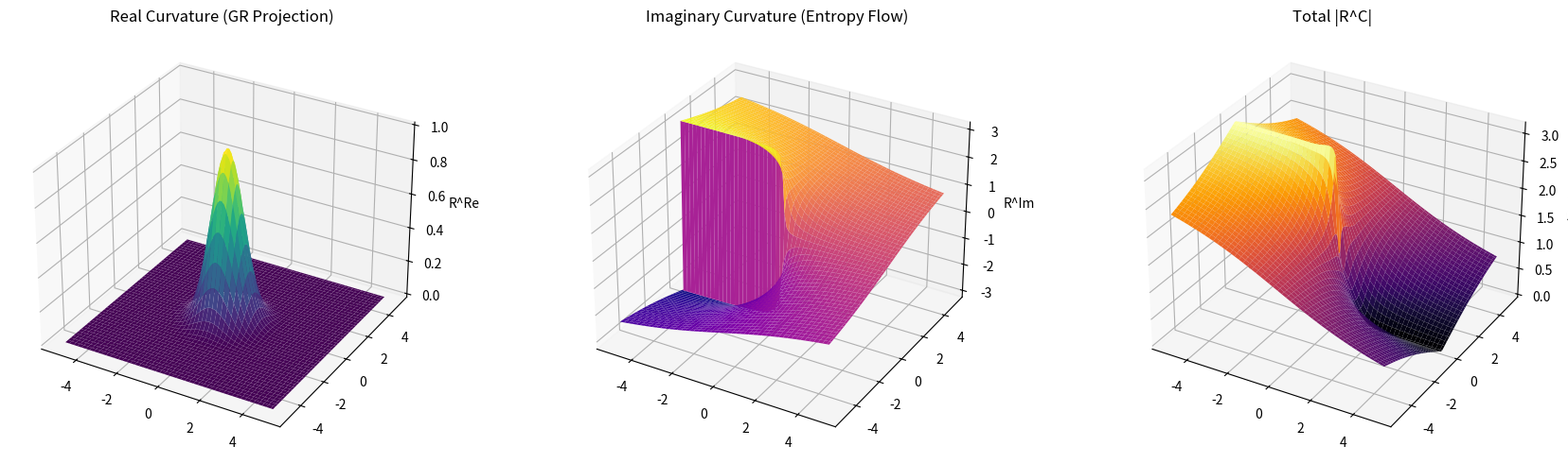
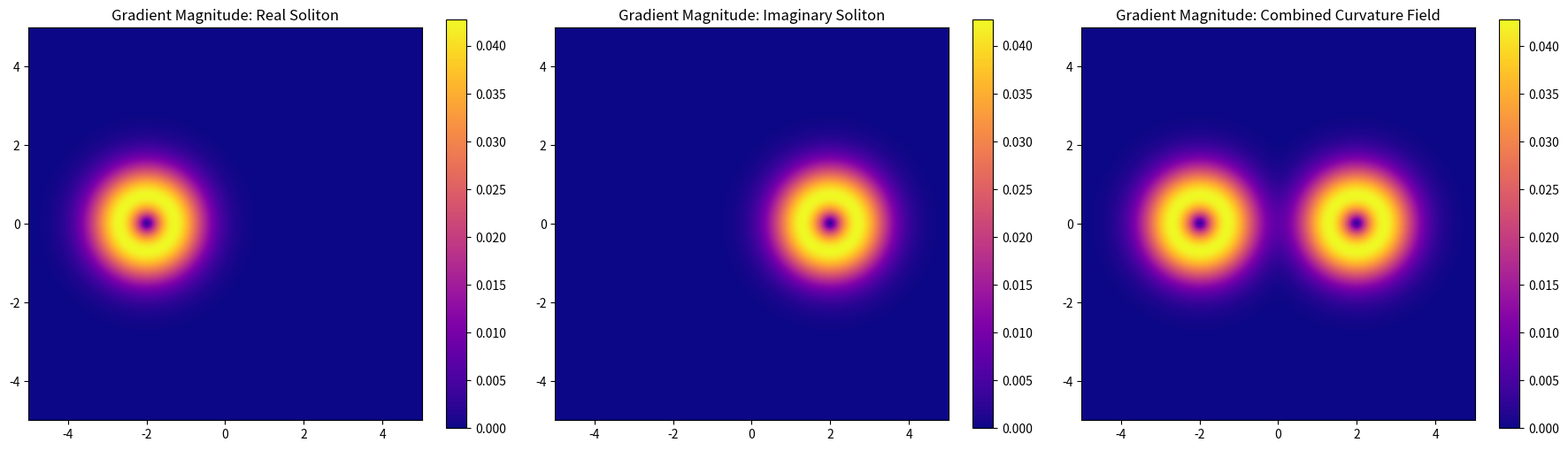
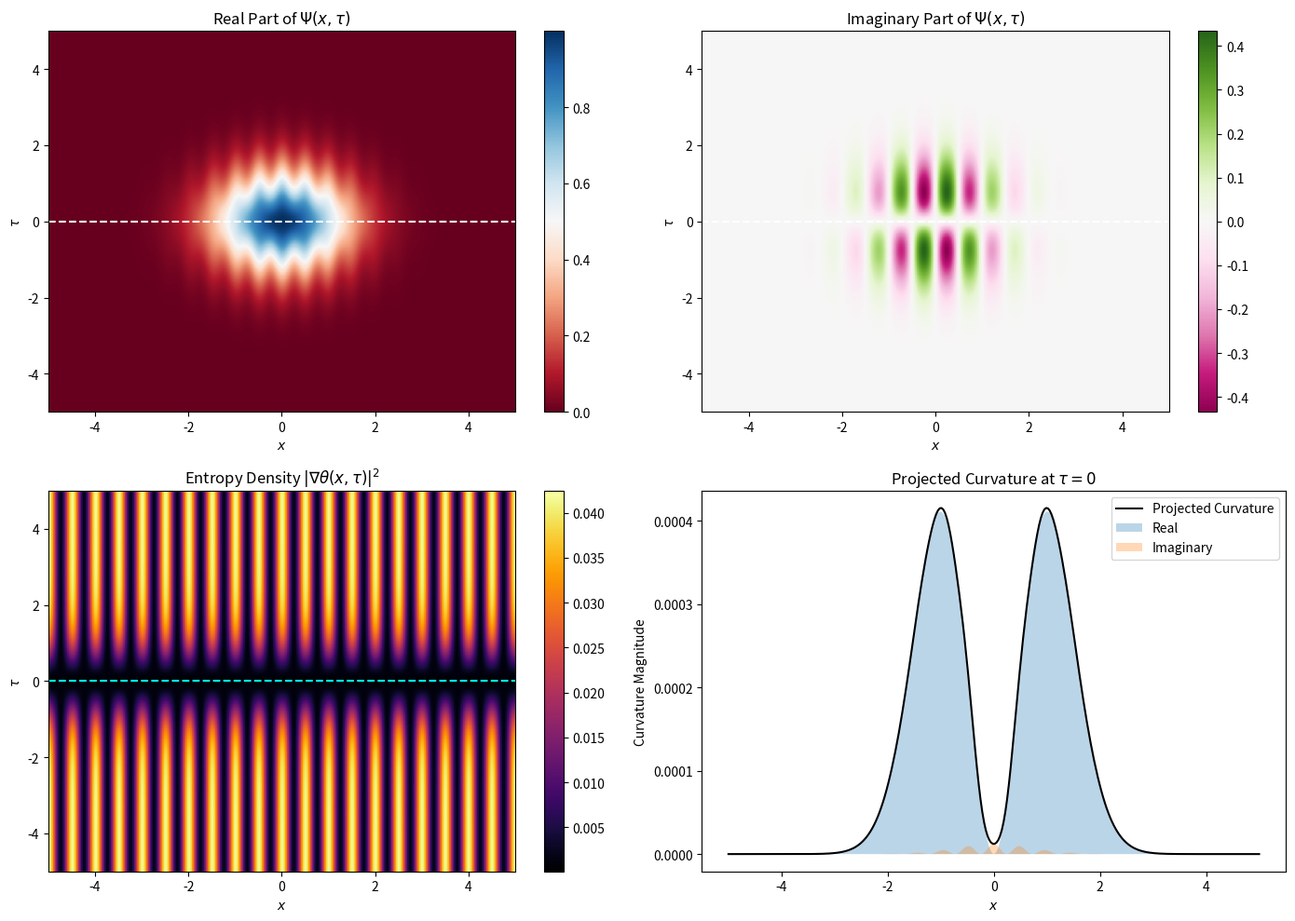

Generate these figures, in order, with matplotlib:
"""
A script to accurately reproduce the figures from the appendices.
"""

import numpy as np
import matplotlib.pyplot as plt
from mpl_toolkits.mplot3d import Axes3D  # noqa: F401  (registers 3D)
from scipy.ndimage import gaussian_filter


# =====================================================================
# Appendix A: Imaginary Curvature as Entropy Gradient
# =====================================================================
def fig_A(out_path="R_i_total_curvature.png"):
    grid_size = 100
    x = np.linspace(-5, 5, grid_size)
    y = np.linspace(-5, 5, grid_size)
    X, Y = np.meshgrid(x, y)

    real_curvature = np.exp(-(X**2 + Y**2))
    imag_curvature = np.arctan2(Y, X)
    total_magnitude = np.sqrt(real_curvature**2 + imag_curvature**2)

    fig = plt.figure(figsize=(18, 5))

    ax1 = fig.add_subplot(131, projection='3d')
    ax1.plot_surface(X, Y, real_curvature, cmap='viridis')
    ax1.set_title("Real Curvature (GR Projection)")
    ax1.set_zlabel("R^Re")

    ax2 = fig.add_subplot(132, projection='3d')
    ax2.plot_surface(X, Y, imag_curvature, cmap='plasma')
    ax2.set_title("Imaginary Curvature (Entropy Flow)")
    ax2.set_zlabel("R^Im")

    ax3 = fig.add_subplot(133, projection='3d')
    ax3.plot_surface(X, Y, total_magnitude, cmap='inferno')
    # ONLY CHANGE vs V2 original: dropped "(Information Geometry)" suffix
    ax3.set_title("Total |R^C|")
    ax3.set_zlabel("|R^C|")

    plt.tight_layout()
    fig.savefig(out_path, dpi=180, bbox_inches="tight")
    plt.close(fig)
    print(f"Saved: {out_path}")


# =====================================================================
# Appendix B: Solitonic Curvature Projection
# =====================================================================
def fig_B(out_path="soliton_gradient_fields.png"):
    x = np.linspace(-5, 5, 200)
    y = np.linspace(-5, 5, 200)
    X, Y = np.meshgrid(x, y)

    def real_soliton(x, y):
        return np.exp(-((x + 2)**2 + y**2))

    def imag_soliton(x, y):
        return np.exp(-((x - 2)**2 + y**2))

    R = real_soliton(X, Y)
    I = imag_soliton(X, Y)
    C = R - I

    R_smooth = gaussian_filter(R, sigma=1)
    I_smooth = gaussian_filter(I, sigma=1)
    C_smooth = gaussian_filter(C, sigma=1)

    grad_R = np.gradient(R_smooth)
    grad_I = np.gradient(I_smooth)
    grad_C = np.gradient(C_smooth)

    mag_grad_R = np.sqrt(grad_R[0]**2 + grad_R[1]**2)
    mag_grad_I = np.sqrt(grad_I[0]**2 + grad_I[1]**2)
    mag_grad_C = np.sqrt(grad_C[0]**2 + grad_C[1]**2)

    fig, axs = plt.subplots(1, 3, figsize=(18, 5))
    im0 = axs[0].imshow(mag_grad_R, extent=(-5, 5, -5, 5),
                        origin='lower', cmap='plasma')
    axs[0].set_title('Gradient Magnitude: Real Soliton')
    fig.colorbar(im0, ax=axs[0])

    im1 = axs[1].imshow(mag_grad_I, extent=(-5, 5, -5, 5),
                        origin='lower', cmap='plasma')
    axs[1].set_title('Gradient Magnitude: Imaginary Soliton')
    fig.colorbar(im1, ax=axs[1])

    im2 = axs[2].imshow(mag_grad_C, extent=(-5, 5, -5, 5),
                        origin='lower', cmap='plasma')
    axs[2].set_title('Gradient Magnitude: Combined Curvature Field')
    fig.colorbar(im2, ax=axs[2])

    plt.tight_layout()
    fig.savefig(out_path, dpi=180, bbox_inches="tight")
    plt.close(fig)

    print(f"Saved: {out_path}")
    for name, arr in [("Real Gradient", mag_grad_R),
                      ("Imaginary Gradient", mag_grad_I),
                      ("Combined Gradient", mag_grad_C)]:
        print(f"  {name}: min={arr.min():.5f} max={arr.max():.5f} "
              f"mean={arr.mean():.5f} std={arr.std():.5f}")


# =====================================================================
# Appendix C: Entropy-Driven Projection at tau = 0
# =====================================================================
def fig_C(out_path="GR16pi_projection_simulation.png"):
    x = np.linspace(-5, 5, 300)
    tau = np.linspace(-5, 5, 300)
    X, T = np.meshgrid(x, tau)

    A = np.exp(-0.5 * (X**2 + T**2))
    theta = np.sin(2 * np.pi * X) * np.tanh(T)

    Psi = A * np.exp(1j * theta)
    Re_Psi = np.real(Psi)
    Im_Psi = np.imag(Psi)

    entropy_density = gaussian_filter(
        np.abs(np.gradient(theta, axis=0))**2
        + np.abs(np.gradient(theta, axis=1))**2,
        sigma=1
    )

    tau_index = np.argmin(np.abs(tau))
    Psi_proj = Psi[tau_index, :]
    curvature_real = np.abs(np.gradient(np.real(Psi_proj)))**2
    curvature_imag = np.abs(np.gradient(np.imag(Psi_proj)))**2
    curvature_combined = curvature_real + curvature_imag

    fig, axs = plt.subplots(2, 2, figsize=(14, 10))

    im0 = axs[0, 0].imshow(Re_Psi,
                           extent=[x.min(), x.max(), tau.min(), tau.max()],
                           aspect='auto', origin='lower', cmap='RdBu')
    axs[0, 0].set_title(r"Real Part of $\Psi(x, \tau)$")
    axs[0, 0].set_xlabel(r"$x$")
    axs[0, 0].set_ylabel(r"$\tau$")
    axs[0, 0].axhline(0, color='white', linestyle='--')
    plt.colorbar(im0, ax=axs[0, 0])

    im1 = axs[0, 1].imshow(Im_Psi,
                           extent=[x.min(), x.max(), tau.min(), tau.max()],
                           aspect='auto', origin='lower', cmap='PiYG')
    axs[0, 1].set_title(r"Imaginary Part of $\Psi(x, \tau)$")
    axs[0, 1].set_xlabel(r"$x$")
    axs[0, 1].set_ylabel(r"$\tau$")
    axs[0, 1].axhline(0, color='white', linestyle='--')
    plt.colorbar(im1, ax=axs[0, 1])

    im2 = axs[1, 0].imshow(entropy_density,
                           extent=[x.min(), x.max(), tau.min(), tau.max()],
                           aspect='auto', origin='lower', cmap='inferno')
    axs[1, 0].set_title(r"Entropy Density $|\nabla \theta(x, \tau)|^2$")
    axs[1, 0].set_xlabel(r"$x$")
    axs[1, 0].set_ylabel(r"$\tau$")
    axs[1, 0].axhline(0, color='cyan', linestyle='--')
    plt.colorbar(im2, ax=axs[1, 0])

    axs[1, 1].plot(x, curvature_combined,
                   label='Projected Curvature', color='black')
    axs[1, 1].fill_between(x, curvature_real, alpha=0.3, label='Real')
    axs[1, 1].fill_between(x, curvature_imag, alpha=0.3, label='Imaginary')
    axs[1, 1].set_title(r"Projected Curvature at $\tau=0$")
    axs[1, 1].set_xlabel(r"$x$")
    axs[1, 1].set_ylabel("Curvature Magnitude")
    axs[1, 1].legend()

    plt.tight_layout()
    fig.savefig(out_path, dpi=180, bbox_inches="tight")
    plt.close(fig)

    print(f"Saved: {out_path}")
    for name, arr in [("Real Gradient", curvature_real),
                      ("Imaginary Gradient", curvature_imag),
                      ("Combined Gradient", curvature_combined)]:
        print(f"  {name}: min={arr.min():.5f} max={arr.max():.5f} "
              f"mean={arr.mean():.5f} std={arr.std():.5f}")


if __name__ == "__main__":
    fig_A()
    fig_B()
    fig_C()
